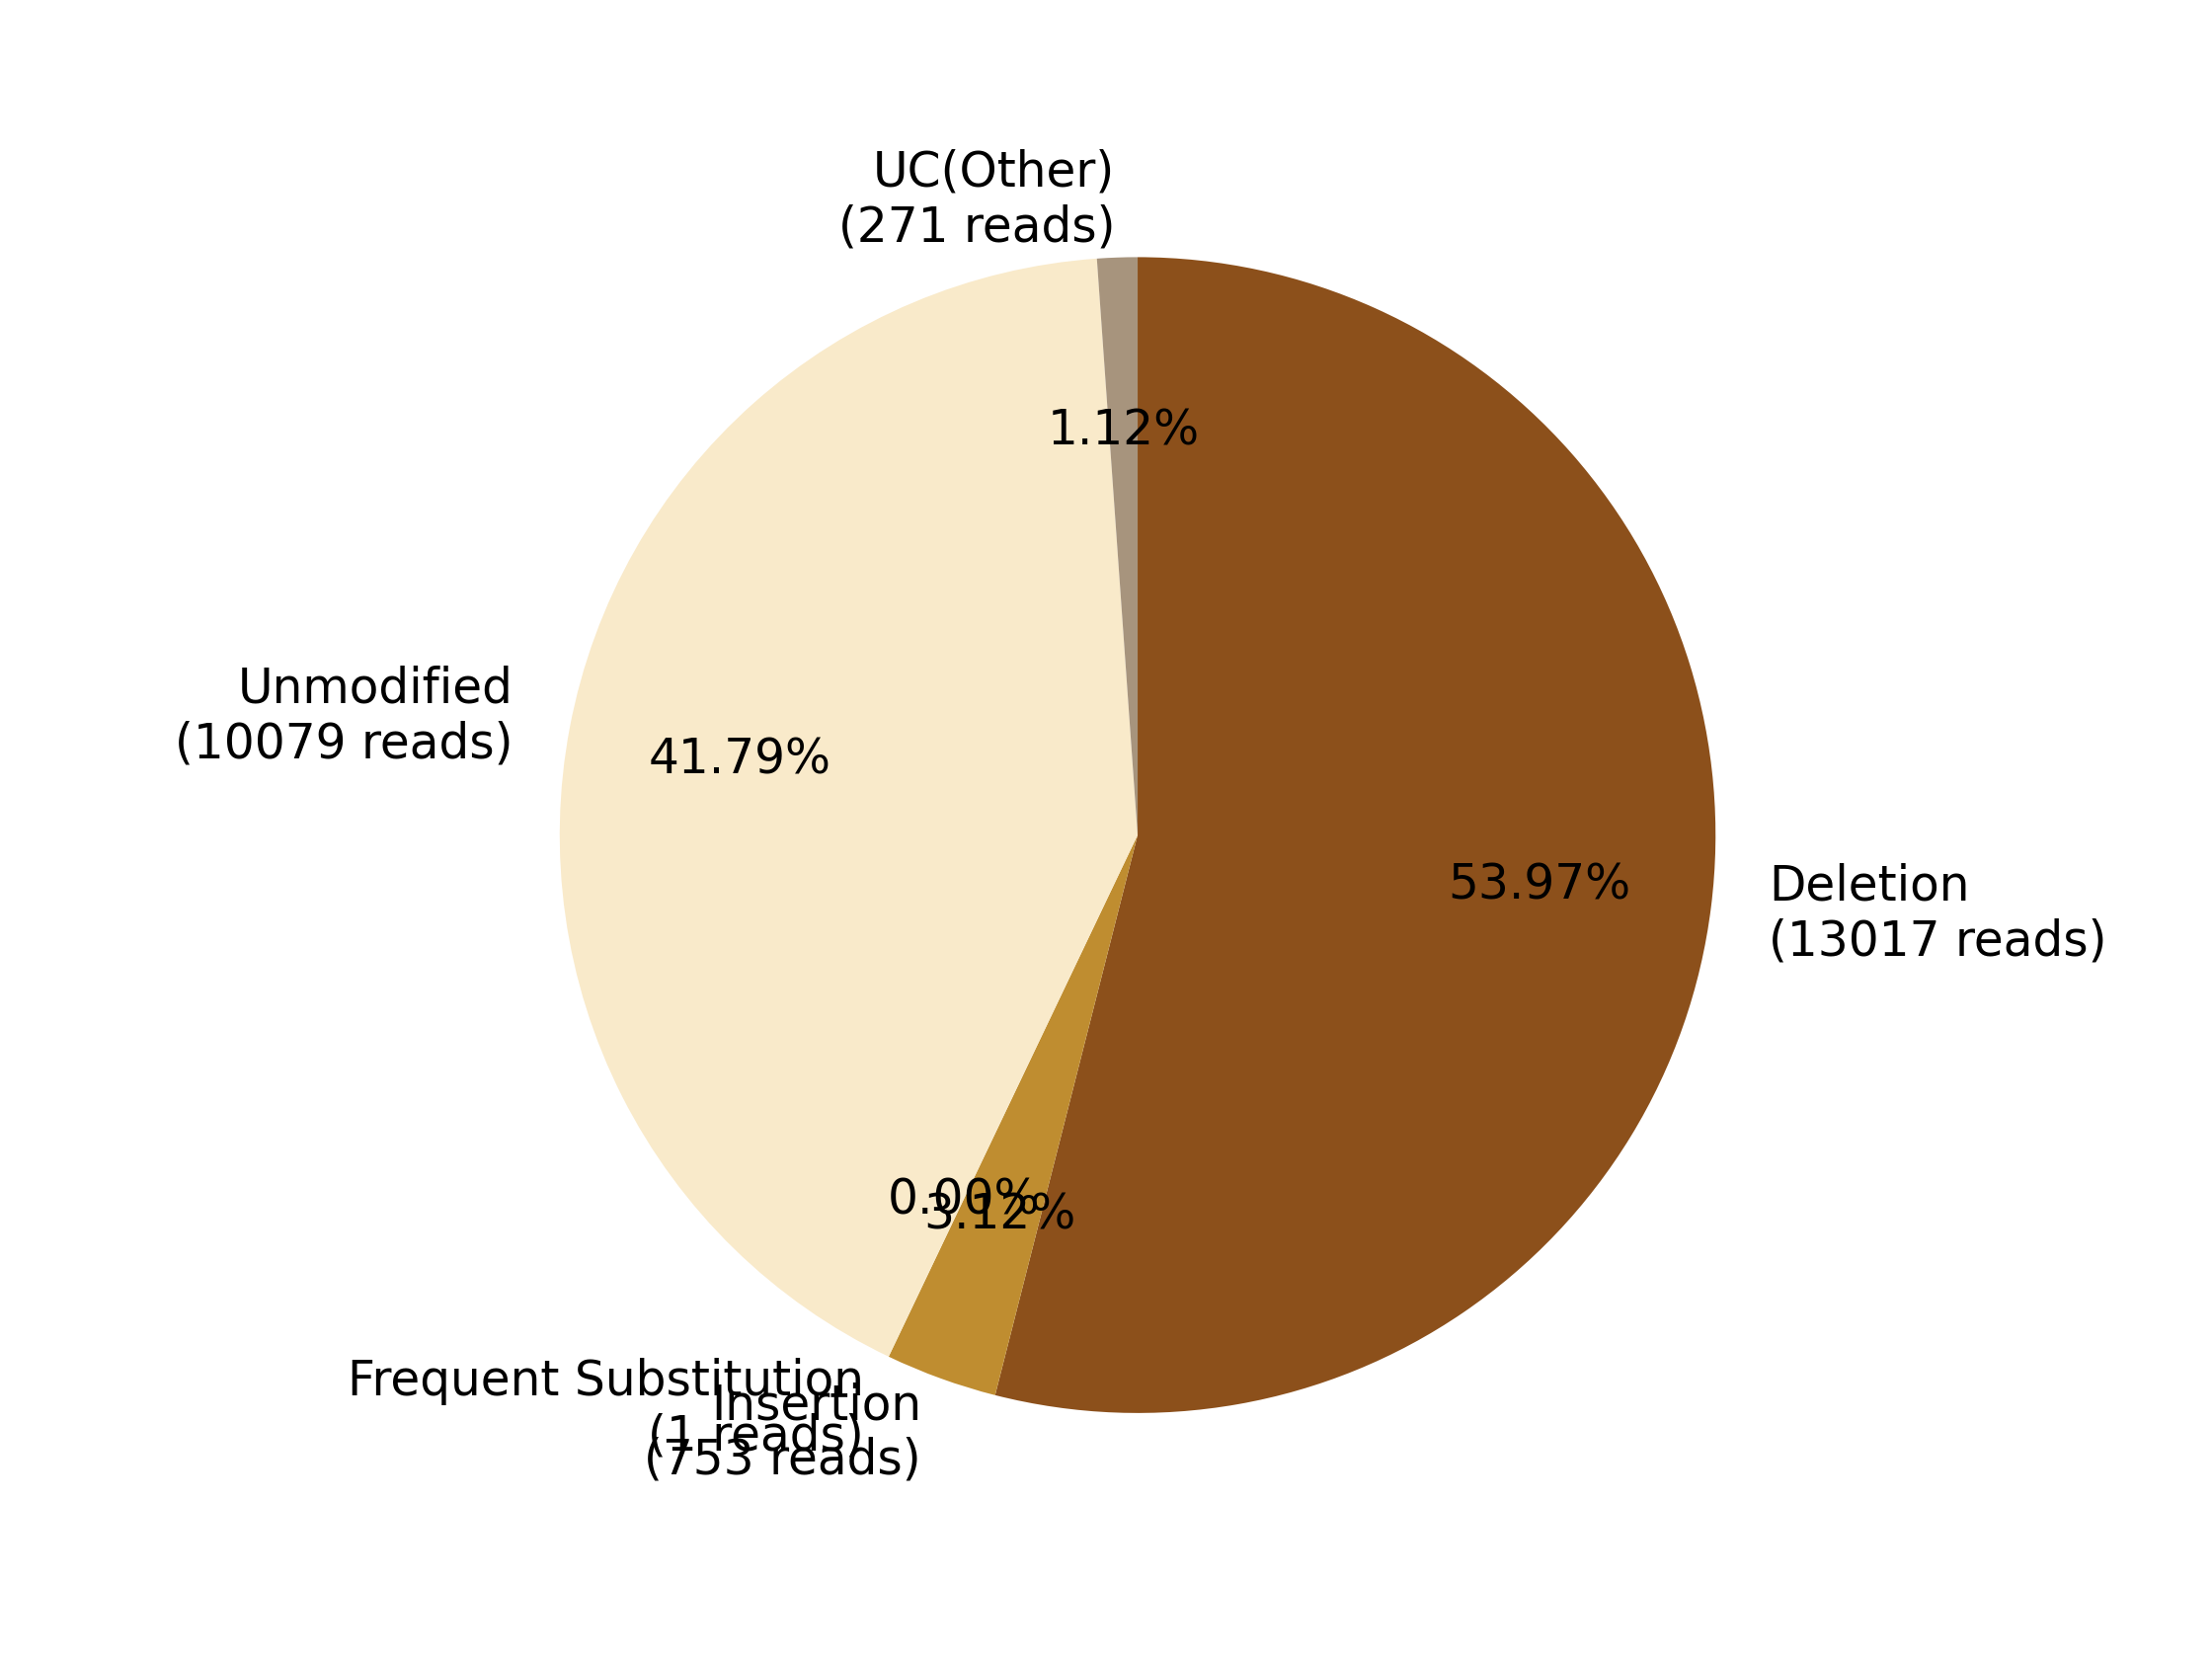

Data behind this chart, as committed beside it:
0, 1, 2, 3, 4, 5, 6, 7
, , Deletion?(13017 reads), Insertion?(753 reads), Frequent Substitution?(1 reads), Unmodified?(10079 reads), , UC(Other)?(271 reads)
0, 0, 13017, 753, 1, 10079, 0, 271
0.0, 0.0, 53.97, 3.122, 0.004146, 41.79, 0.0, 1.124
